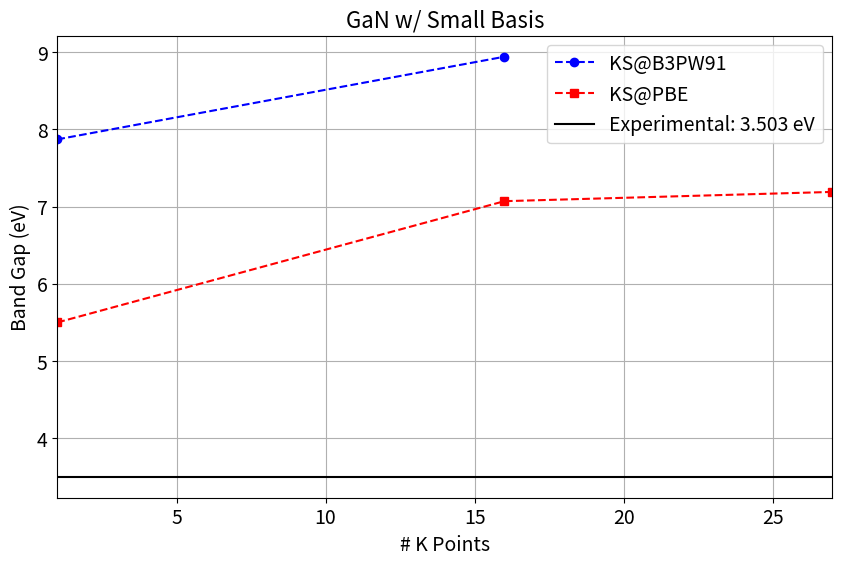
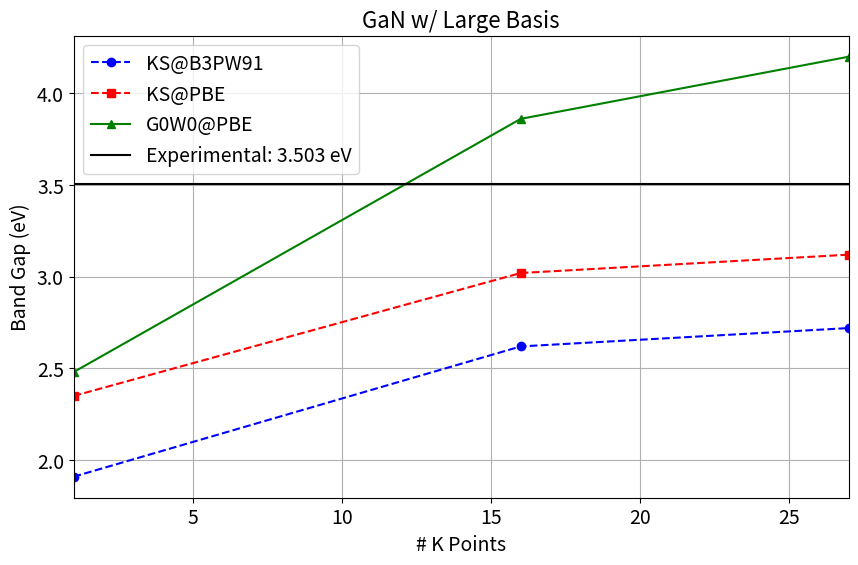

Write the Python code that produced these figures, in order.
import matplotlib.pyplot as plt

# Data
k_points = [1, 16, 27]
b3pw91 = {'gth-szv': [7.87, 8.94, None], 'gth-dzvp': [1.91, 2.62, 2.72]}
pbe = {'gth-szv': [5.50, 7.07, 7.19], 'gth-dzvp': [2.35, 3.02, 3.12]}
g0w0_pbe = {'gth-szv': [None, None, None], 'gth-dzvp': [2.48, 3.86, 4.198692831650493]}

# Set global parameters for font size
plt.rcParams.update({'font.size': 12})  # Adjust the number to change the global font size

# Plot for 'gth-szv'
plt.figure(figsize=(10, 6))
plt.plot(k_points, b3pw91['gth-szv'], marker='o', linestyle='--', color='blue', label='KS@B3PW91')
plt.plot(k_points, pbe['gth-szv'], marker='s', linestyle='--', color='red', label='KS@PBE')
plt.axhline(y=3.503, color='black', linestyle='-', label='Experimental: 3.503 eV')
plt.xlabel('# K Points', fontsize=14)  # Adjust font size for x-label
plt.ylabel('Band Gap (eV)', fontsize=14)  # Adjust font size for y-label
plt.title('GaN w/ Small Basis', fontsize=16)  # Adjust font size for title
plt.legend(fontsize=14)  # Adjust font size for legend
plt.xticks(fontsize=14)  # Adjust font size for x-ticks
plt.yticks(fontsize=14)  # Adjust font size for y-ticks
plt.grid(True)
plt.xlim(1, 27)
plt.savefig('band_gaps_szv.png')

# Plot for 'gth-dzvp'
plt.figure(figsize=(10, 6))
plt.plot(k_points, b3pw91['gth-dzvp'], marker='o', linestyle='--', color='blue', label='KS@B3PW91')
plt.plot(k_points, pbe['gth-dzvp'], marker='s', linestyle='--', color='red', label='KS@PBE')
plt.plot(k_points, g0w0_pbe['gth-dzvp'], marker='^', linestyle='-', color='green', label='G0W0@PBE')
plt.axhline(y=3.503, color='black', linestyle='-', label='Experimental: 3.503 eV')
plt.xlabel('# K Points', fontsize=14)
plt.ylabel('Band Gap (eV)', fontsize=14)
plt.title('GaN w/ Large Basis', fontsize=16)
plt.legend(fontsize=14)
plt.xticks(fontsize=14)
plt.yticks(fontsize=14)
plt.grid(True)
plt.xlim(1, 27)
plt.savefig('band_gaps_dzvp.png')
